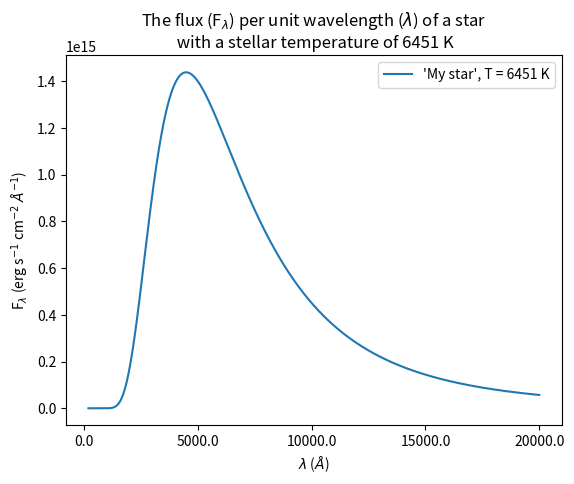

Generate this figure with matplotlib: (Note: this script raises an exception after producing the figure.)
# -*- coding: utf-8 -*-
import numpy as np
import matplotlib.pyplot as plt

##################
#                #
#   Question 3   #
#                #
##################

# Physical constants
c = 29979245800 # cm/s
h = 6.62607015e-27 # erg s
kb = 1.380649e-16 # erg/K 

# Flux given wavelength (l) and temperature (T) in cgs units.
def flux(l, T):
    return (2*np.pi*h*c**2)/(l**5) * 1/(np.exp( (h*c)/(l*kb*T) ) - 1) # erg s^-1 cm^-3


wavelengths = np.arange(200e-8, 20000e-8, 1e-8) # in cm
fluxes = flux(wavelengths, 6451)

plt.plot(wavelengths, fluxes, label="'My star', T = 6451 K")
plt.xticks(np.linspace(0,0.0002,5), np.linspace(0,20000,5)) # Label like it's angstroms
plt.xlabel("$\lambda$ ($\AA$)")
plt.ylabel("F$_{\lambda}$ (erg s$^{-1}$ cm$^{-2}$ $\AA^{-1}$)")
plt.title("The flux (F$_{\lambda}$) per unit wavelength ($\lambda$) of a star \n with a stellar temperature of 6451 K")
plt.legend()
plt.savefig("C:/Users/<user>/Documents/_University/3 JS/Stellar Structure/CA/blackbody.png")

##################
#                #
#   Question 4   #
#                #
##################

# Find index of maximum flux
max_flux = np.where(fluxes == max(fluxes))[0]

# Wavelgength at this index
peak_wavelength = wavelengths[max_flux-1].item() * 10**8 # convert to angstrom

print("The peak wavelength of the star's emission is " + str(peak_wavelength) + " \u00C5")

##################
#                #
#   Question 5   #
#                #
##################

pc_fluxes = flux(wavelengths, 3100)

plt.plot(wavelengths, fluxes, label="'My star', T = 6451 K")
plt.plot(wavelengths, pc_fluxes, label="Proxima Centauri, T = 3100 K")
plt.xticks(np.linspace(0,0.0002,5), np.linspace(0,20000,5)) # Label like it's angstroms
plt.xlabel("$\lambda$ ($\AA$)")
plt.ylabel("F$_{\lambda}$ (erg s$^{-1}$ cm$^{-2}$ $\AA^{-1}$)")
plt.title("The flux (F$_{\lambda}$) per unit wavelength ($\lambda$) of a star \n with a stellar temperature of 6451 K")
plt.legend()
plt.savefig("C:/Users/<user>/Documents/_University/3 JS/Stellar Structure/CA/blackbody_PC.png")












